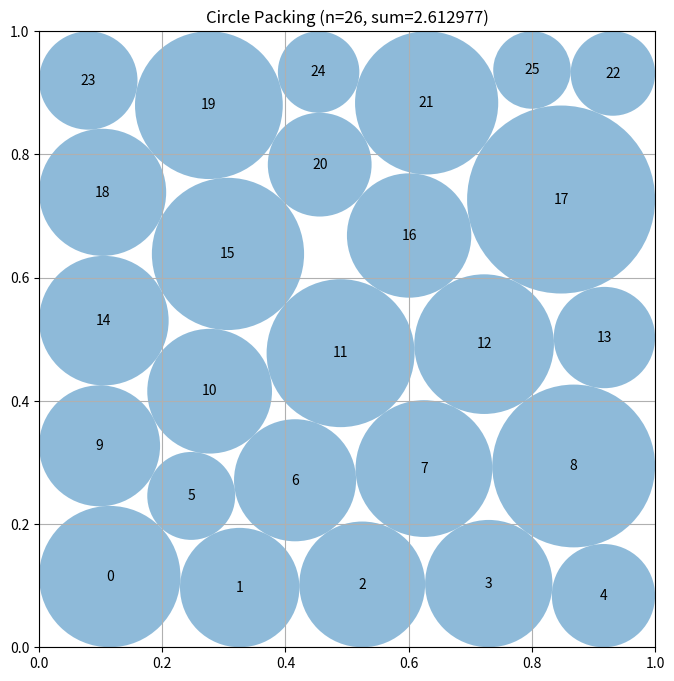

Recreate this plot in Python.
# EVOLVE-BLOCK-START
"""Constructor-based circle packing for n=26 circles.

Layout: hexagonal rows 5-4-5-4-5 of near-equal circles (23) plus 3
extra circles in the slack band at the top. Radii are optimized by
a linear program (max sum r_i s.t. r_i + r_j <= d_ij, r_i inside walls).
"""
import numpy as np


def _hex_layout(r, top_y=0.93):
    """Staggered hex rows 5-4-5-4-5 plus 3 circles in the top slack band."""
    centers = []
    dy = np.sqrt(3.0) * r
    row_counts = [5, 4, 5, 4, 5]
    y0 = r
    for k, cnt in enumerate(row_counts):
        y = y0 + k * dy
        x0 = r + (r if cnt == 4 else 0.0)
        for i in range(cnt):
            centers.append([x0 + 2 * r * i, y])
    for x in (0.2, 0.5, 0.8):
        centers.append([x, top_y])
    return np.array(centers)


def _corner_layout():
    """4 corner circles (wall-supported, can grow large) + rows 4-5-4-5-4."""
    centers = [[0.09, 0.09], [0.91, 0.09], [0.09, 0.91], [0.91, 0.91]]
    r = 0.1
    dy = np.sqrt(3.0) * r
    y0 = 0.1 + dy
    for k, cnt in enumerate([4, 5, 4, 5, 4]):
        y = y0 + k * dy
        x0 = 0.3 if cnt == 4 else 0.2
        for i in range(cnt):
            centers.append([x0 + 2 * r * i, y])
    return np.array(centers)


def construct_packing():
    """Multi-candidate constructor: build several hex/corner layouts,
    refine each with SLSQP, jitter-refine the best few, keep the winner."""
    candidates = [_hex_layout(r) for r in (0.1, 0.095, 0.105, 0.09)]
    candidates.append(_corner_layout())
    best_c, best_r = None, None
    for c in candidates:
        radii = solve_radii_lp(c)
        c2, r2 = _refine(c, radii, maxiter=150)
        if best_r is None or np.sum(r2) > np.sum(best_r):
            best_c, best_r = c2, r2
    # Deterministic multi-start: jitter the best layout and re-refine.
    rng = np.random.default_rng(0)
    for _ in range(5):
        jitter = rng.normal(0.0, 0.006, size=best_c.shape)
        c2 = np.clip(best_c + jitter, 0.03, 0.97)
        c2, r2 = _refine(c2, solve_radii_lp(c2), maxiter=150)
        if np.sum(r2) > np.sum(best_r):
            best_c, best_r = c2, r2
    centers, radii = _make_safe(best_c, best_r)
    return centers, radii, float(np.sum(radii))


def solve_radii_lp(centers):
    """Maximize sum of radii via LP; fall back to greedy if scipy absent."""
    n = centers.shape[0]
    try:
        from scipy.optimize import linprog
        rows, rhs = [], []
        # Wall constraints: r_i <= min(x, y, 1-x, 1-y)
        for i in range(n):
            x, y = centers[i]
            for coeff, b in ((1.0, x), (1.0, y), (1.0, 1 - x), (1.0, 1 - y)):
                row = np.zeros(n)
                row[i] = coeff
                rows.append(row)
                rhs.append(b)
        # Pair constraints: r_i + r_j <= dist
        for i in range(n):
            for j in range(i + 1, n):
                d = np.hypot(*(centers[i] - centers[j]))
                row = np.zeros(n)
                row[i] = 1.0
                row[j] = 1.0
                rows.append(row)
                rhs.append(d)
        res = linprog(c=-np.ones(n), A_ub=np.array(rows), b_ub=np.array(rhs),
                      bounds=[(0, None)] * n, method="highs")
        if res.success:
            return np.maximum(res.x, 0.0)
    except Exception:
        pass
    return _greedy_radii(centers)


def _refine(centers, radii, maxiter=200):
    """Jointly optimize centers and radii (SLSQP) maximizing sum of radii.

    Variables z = [x_0,y_0,...,x_{n-1},y_{n-1}, r_0..r_{n-1}].
    Constraints: r_i+r_j <= dist(i,j) and circles inside the square
    (wall constraints), all with analytic Jacobians for speed.
    Falls back to the input (already valid) if the refinement fails.
    """
    try:
        from scipy.optimize import minimize
        n = centers.shape[0]
        z0 = np.concatenate([centers.ravel(), radii])
        m = 3 * n  # number of variables

        def cons_f(z):
            x = z[0:2 * n:2]
            y = z[1:2 * n:2]
            r = z[2 * n:]
            walls = np.concatenate([x - r, 1 - x - r, y - r, 1 - y - r])
            d = []
            for i in range(n):
                for j in range(i + 1, n):
                    d.append(np.hypot(x[i] - x[j], y[i] - y[j]) - r[i] - r[j])
            return np.concatenate([walls, np.array(d)])

        def cons_j(z):
            x = z[0:2 * n:2]
            y = z[1:2 * n:2]
            r = z[2 * n:]
            J = np.zeros((4 * n, m))
            for i in range(n):
                J[i, 2 * i] = 1.0
                J[i, 2 * n + i] = -1.0
                J[n + i, 2 * i] = -1.0
                J[n + i, 2 * n + i] = -1.0
                J[2 * n + i, 2 * i + 1] = 1.0
                J[2 * n + i, 2 * n + i] = -1.0
                J[3 * n + i, 2 * i + 1] = -1.0
                J[3 * n + i, 2 * n + i] = -1.0
            rows = [J]
            for i in range(n):
                for j in range(i + 1, n):
                    dx = x[i] - x[j]
                    dy = y[i] - y[j]
                    dist = np.hypot(dx, dy) + 1e-12
                    row = np.zeros(m)
                    row[2 * i] = dx / dist
                    row[2 * i + 1] = dy / dist
                    row[2 * j] = -dx / dist
                    row[2 * j + 1] = -dy / dist
                    row[2 * n + i] = -1.0
                    row[2 * n + j] = -1.0
                    rows.append(row)
            return np.vstack(rows)

        bounds = [(0.0, 1.0)] * (2 * n) + [(1e-6, 0.5)] * n
        res = minimize(
            lambda z: -np.sum(z[2 * n:]), z0,
            method="SLSQP",
            bounds=bounds,
            constraints=[{"type": "ineq", "fun": cons_f, "jac": cons_j}],
            options={"maxiter": maxiter, "ftol": 1e-10},
        )
        z = max((z0, res.x), key=lambda t: np.sum(t[2 * n:]))
        if np.sum(z[2 * n:]) > np.sum(radii):
            c = np.column_stack([z[0:2 * n:2], z[1:2 * n:2]])
            return c, np.maximum(z[2 * n:], 1e-9)
    except Exception:
        pass
    return centers, radii


def _make_safe(centers, radii):
    """Uniformly shrink radii (if needed) so the packing is strictly valid.

    Guarantees r_i + r_j <= dist(i,j) and containment in the unit square
    even if the optimizer left a tiny numerical violation.
    """
    n = centers.shape[0]
    s = 1.0
    for i in range(n):
        x, y = centers[i]
        for lim in (x, y, 1 - x, 1 - y):
            if radii[i] > lim:
                s = min(s, lim / radii[i])
        for j in range(i + 1, n):
            d = np.hypot(*(centers[i] - centers[j]))
            need = radii[i] + radii[j]
            if need > d:
                s = min(s, d / need)
    if s < 1.0:
        radii = radii * s * (1.0 - 1e-12)
    radii = np.minimum(radii, np.array(
        [min(x, y, 1 - x, 1 - y) for x, y in centers]))
    return centers, np.maximum(radii, 0.0)


def _greedy_radii(centers):
    """Fallback: iterative proportional shrinking (always valid)."""
    n = centers.shape[0]
    radii = np.array([min(x, y, 1 - x, 1 - y) for x, y in centers])
    for _ in range(200):
        ok = True
        for i in range(n):
            for j in range(i + 1, n):
                d = np.hypot(*(centers[i] - centers[j]))
                if radii[i] + radii[j] > d + 1e-12:
                    s = d / (radii[i] + radii[j] + 1e-15)
                    radii[i] *= s
                    radii[j] *= s
                    ok = False
        if ok:
            break
    return radii


# EVOLVE-BLOCK-END


# This part remains fixed (not evolved)
def run_packing():
    """Run the circle packing constructor for n=26"""
    centers, radii, sum_radii = construct_packing()
    return centers, radii, sum_radii


def visualize(centers, radii):
    """
    Visualize the circle packing

    Args:
        centers: np.array of shape (n, 2) with (x, y) coordinates
        radii: np.array of shape (n) with radius of each circle
    """
    import matplotlib.pyplot as plt
    from matplotlib.patches import Circle

    fig, ax = plt.subplots(figsize=(8, 8))

    # Draw unit square
    ax.set_xlim(0, 1)
    ax.set_ylim(0, 1)
    ax.set_aspect("equal")
    ax.grid(True)

    # Draw circles
    for i, (center, radius) in enumerate(zip(centers, radii)):
        circle = Circle(center, radius, alpha=0.5)
        ax.add_patch(circle)
        ax.text(center[0], center[1], str(i), ha="center", va="center")

    plt.title(f"Circle Packing (n={len(centers)}, sum={sum(radii):.6f})")
    plt.show()


if __name__ == "__main__":
    centers, radii, sum_radii = run_packing()
    print(f"Sum of radii: {sum_radii}")
    # AlphaEvolve improved this to 2.635

    # Uncomment to visualize:
    visualize(centers, radii)
